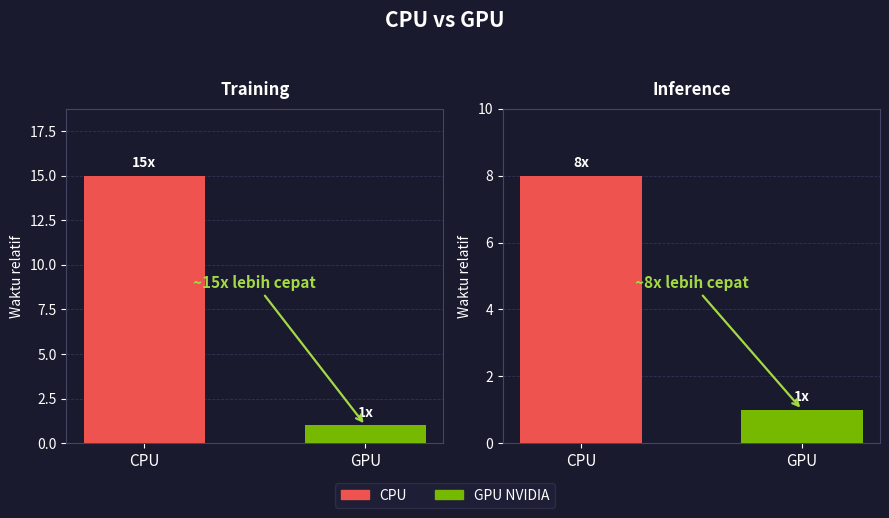

This chart was generated by the following Python code:
"""
Generate figures/gpu_benchmark.pdf - perbandingan CPU vs GPU (waktu relatif)
untuk Training dan Inference dalam 2 subplot bar chart, tema gelap untuk slide.
Angka ILUSTRATIF (hardcoded). Run from the directory yang berisi folder figures/:
    python3 gen_gpu_benchmark.py
"""

import os
import matplotlib
matplotlib.use("Agg")
import matplotlib.pyplot as plt
import numpy as np

# Output path RELATIF
OUTPUT_DIR = "figures"
OUTPUT_PATH = os.path.join(OUTPUT_DIR, "gpu_benchmark.pdf")
os.makedirs(OUTPUT_DIR, exist_ok=True)

# Tema gelap
BG_COLOR = "#1A1A2E"
TEXT_COLOR = "white"
GRID_COLOR = "#333355"
PANEL_COLOR = "#2A2A4E"

# Warna bar
CPU_COLOR = "#EF5350"     # CPU (merah)
GPU_COLOR = "#76B900"     # GPU aksen hijau NVIDIA
ANNOT_COLOR = "#A3D944"   # anotasi speedup

# Data ILUSTRATIF hardcoded (waktu relatif, CPU = baseline 1.0 di tiap panel)
# Training: GPU ~15x lebih cepat; Inference: GPU ~8x lebih cepat
labels = ["CPU", "GPU"]
training_times = [15.0, 1.0]    # waktu relatif
inference_times = [8.0, 1.0]    # waktu relatif

panels = [
    ("Training", training_times),
    ("Inference", inference_times),
]

x = np.arange(len(labels))
bar_width = 0.55

fig, axes = plt.subplots(1, 2, figsize=(9, 5), sharey=False)
fig.patch.set_facecolor(BG_COLOR)

for ax, (panel_title, times) in zip(axes, panels):
    ax.set_facecolor(BG_COLOR)

    colors = [CPU_COLOR, GPU_COLOR]
    bars = ax.bar(x, times, bar_width, color=colors, zorder=3)

    # Label nilai di atas tiap bar
    for rect, t in zip(bars, times):
        ax.text(rect.get_x() + rect.get_width() / 2,
                t + max(times) * 0.02,
                f"{t:.0f}x", ha="center", va="bottom",
                color=TEXT_COLOR, fontsize=10, fontweight="bold")

    # Anotasi "~Nx lebih cepat" (CPU / GPU)
    speedup = times[0] / times[1]
    ax.annotate(
        f"~{speedup:.0f}x lebih cepat",
        xy=(1, times[1]), xytext=(0.5, max(times) * 0.6),
        ha="center", va="center",
        color=ANNOT_COLOR, fontsize=11, fontweight="bold",
        arrowprops=dict(arrowstyle="->", color=ANNOT_COLOR, lw=1.6),
    )

    # Styling axes
    ax.set_title(panel_title, color=TEXT_COLOR, fontsize=12,
                 fontweight="bold", pad=10)
    ax.set_xticks(x)
    ax.set_xticklabels(labels, color=TEXT_COLOR, fontsize=11)
    ax.set_ylabel("Waktu relatif", color=TEXT_COLOR, fontsize=10)
    ax.set_ylim(0, max(times) * 1.25)
    ax.tick_params(axis="x", colors=TEXT_COLOR)
    ax.tick_params(axis="y", colors=TEXT_COLOR)
    for spine in ax.spines.values():
        spine.set_edgecolor("#444466")

    ax.yaxis.grid(True, color=GRID_COLOR, linestyle="--", linewidth=0.6, zorder=0)
    ax.set_axisbelow(True)

# Judul utama
fig.suptitle("CPU vs GPU", color=TEXT_COLOR, fontsize=15,
             fontweight="bold", y=0.99)

# Legend bersama
handles = [
    plt.Rectangle((0, 0), 1, 1, color=CPU_COLOR),
    plt.Rectangle((0, 0), 1, 1, color=GPU_COLOR),
]
fig.legend(handles, ["CPU", "GPU NVIDIA"],
           loc="lower center", ncol=2, framealpha=0.3,
           facecolor=PANEL_COLOR, edgecolor="#555577",
           labelcolor=TEXT_COLOR, fontsize=10,
           bbox_to_anchor=(0.5, -0.02))

plt.tight_layout(rect=(0, 0.04, 1, 0.95))
plt.savefig(OUTPUT_PATH, format="pdf", bbox_inches="tight",
            facecolor=fig.get_facecolor())
plt.close()
print(f"Saved: {OUTPUT_PATH}")
